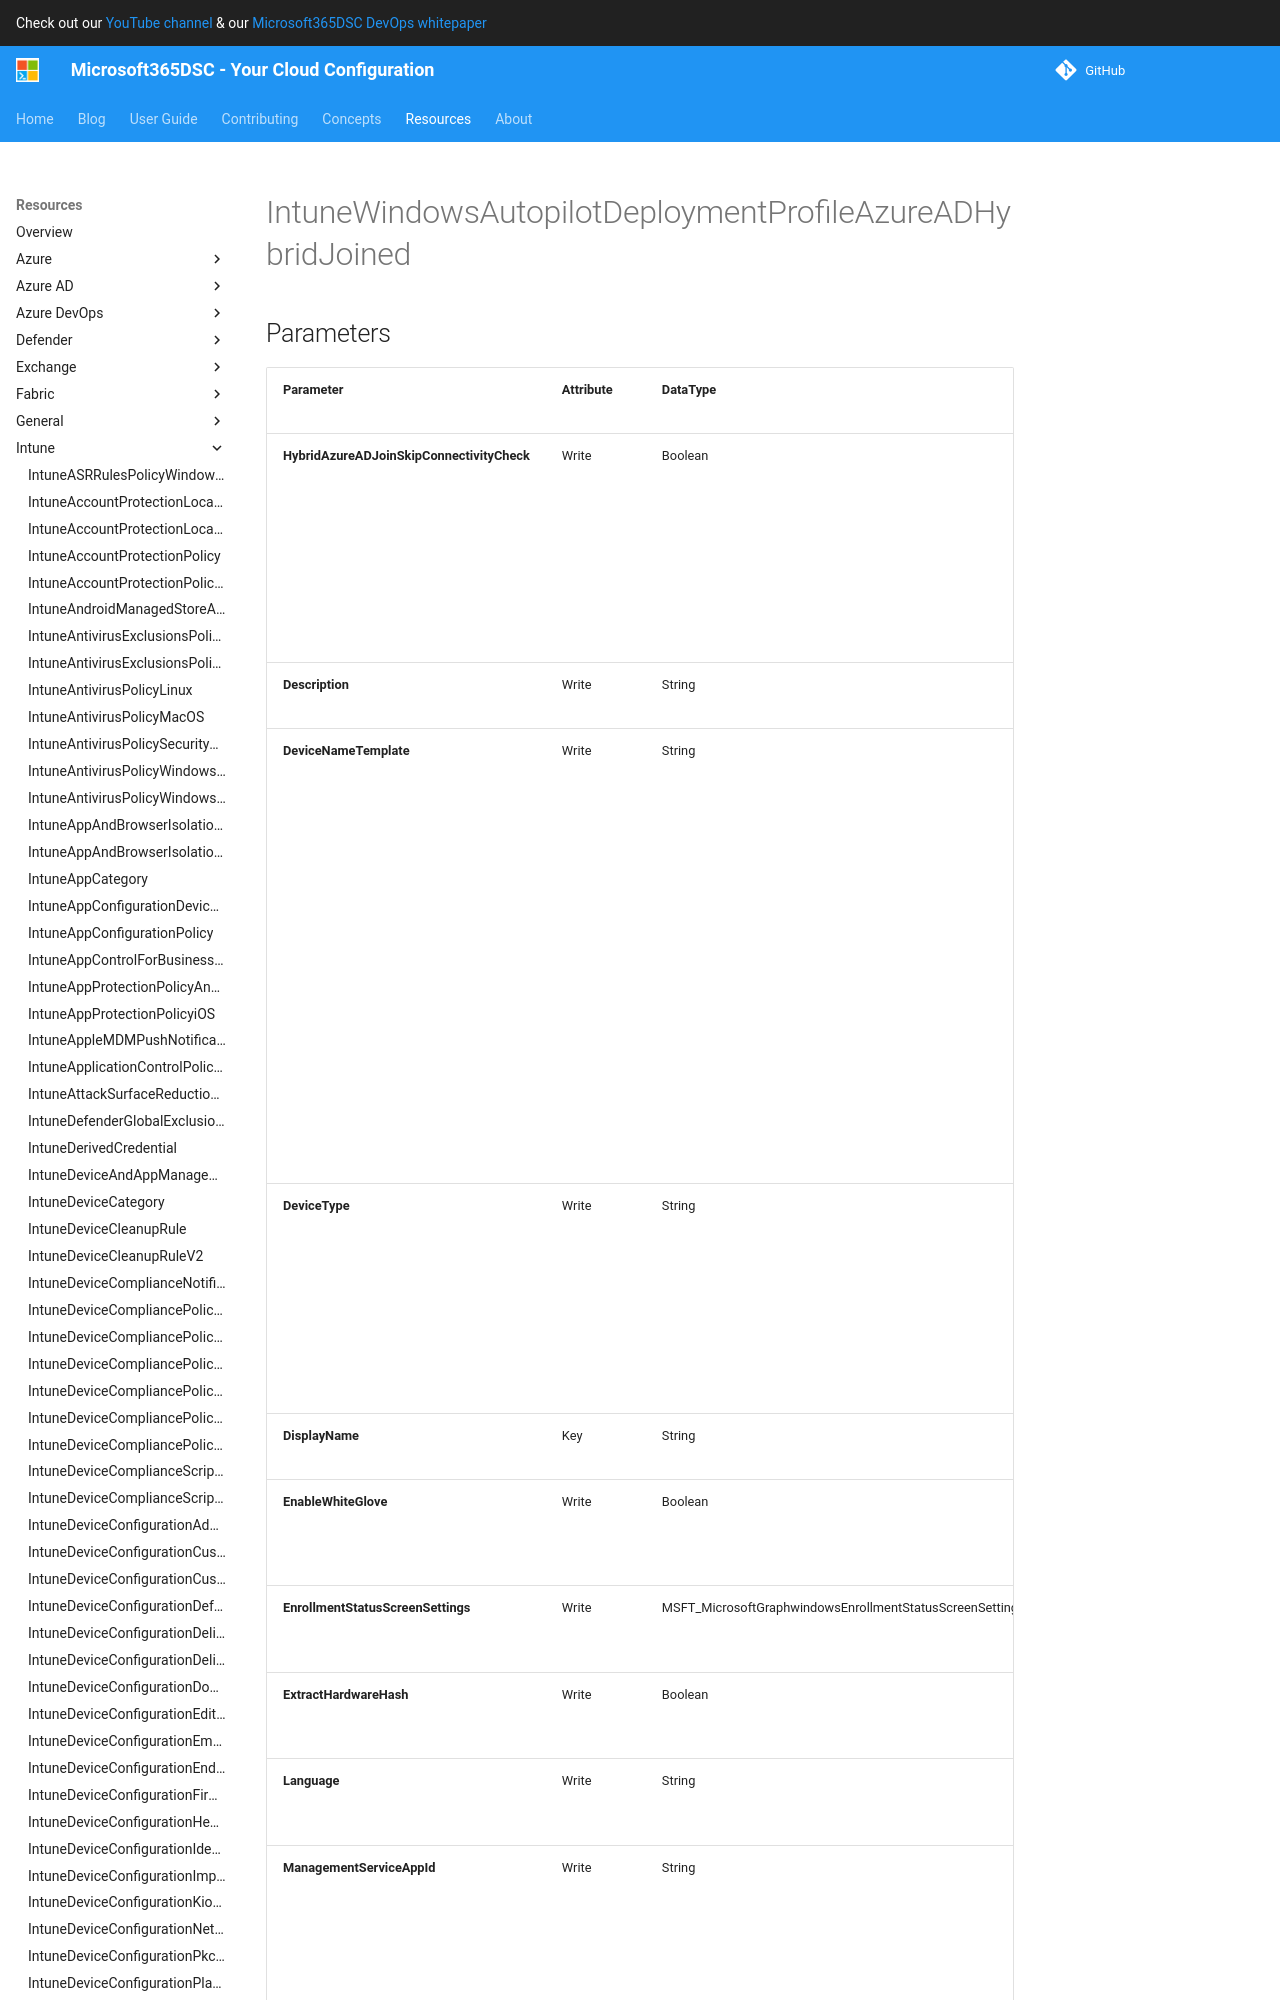

repository: microsoft/Microsoft365DSC · page: resources/intune/IntuneWindowsAutopilotDeploymentProfileAzureADHybridJoined/index.html · generator: mkdocs

# IntuneWindowsAutopilotDeploymentProfileAzureADHybridJoined

## Parameters

| Parameter | Attribute | DataType | Description | Allowed Values |
| --- | --- | --- | --- | --- |
| **HybridAzureADJoinSkipConnectivityCheck** | Write | Boolean | The Autopilot Hybrid Azure AD join flow will continue even if it does not establish domain controller connectivity during OOBE. | |
| **Description** | Write | String | Description of the profile | |
| **DeviceNameTemplate** | Write | String | The template used to name the AutoPilot Device. This can be a custom text and can also contain either the serial number of the device, or a randomly generated number. The total length of the text generated by the template can be no more than 15 characters. | |
| **DeviceType** | Write | String | The AutoPilot device type that this profile is applicable to. Possible values are: windowsPc, surfaceHub2. | `windowsPc`, `surfaceHub2`, `holoLens`, `surfaceHub2S`, `virtualMachine`, `unknownFutureValue` |
| **DisplayName** | Key | String | Name of the profile | |
| **EnableWhiteGlove** | Write | Boolean | Enable Autopilot White Glove for the profile. | |
| **EnrollmentStatusScreenSettings** | Write | MSFT_MicrosoftGraphwindowsEnrollmentStatusScreenSettings | Enrollment status screen setting | |
| **ExtractHardwareHash** | Write | Boolean | HardwareHash Extraction for the profile | |
| **Language** | Write | String | Language configured on the device | |
| **ManagementServiceAppId** | Write | String | AzureAD management app ID used during client device-based enrollment discovery | |
| **OutOfBoxExperienceSettings** | Write | MSFT_MicrosoftGraphoutOfBoxExperienceSettings | Out of box experience setting | |
| **Id** | Write | String | The unique identifier for an entity. Read-only. | |
| **Assignments** | Write | MSFT_DeviceManagementConfigurationPolicyAssignments[] | Represents the assignment to the Intune policy. | |
| **Ensure** | Write | String | Present ensures the policy exists, absent ensures it is removed. | `Prese
